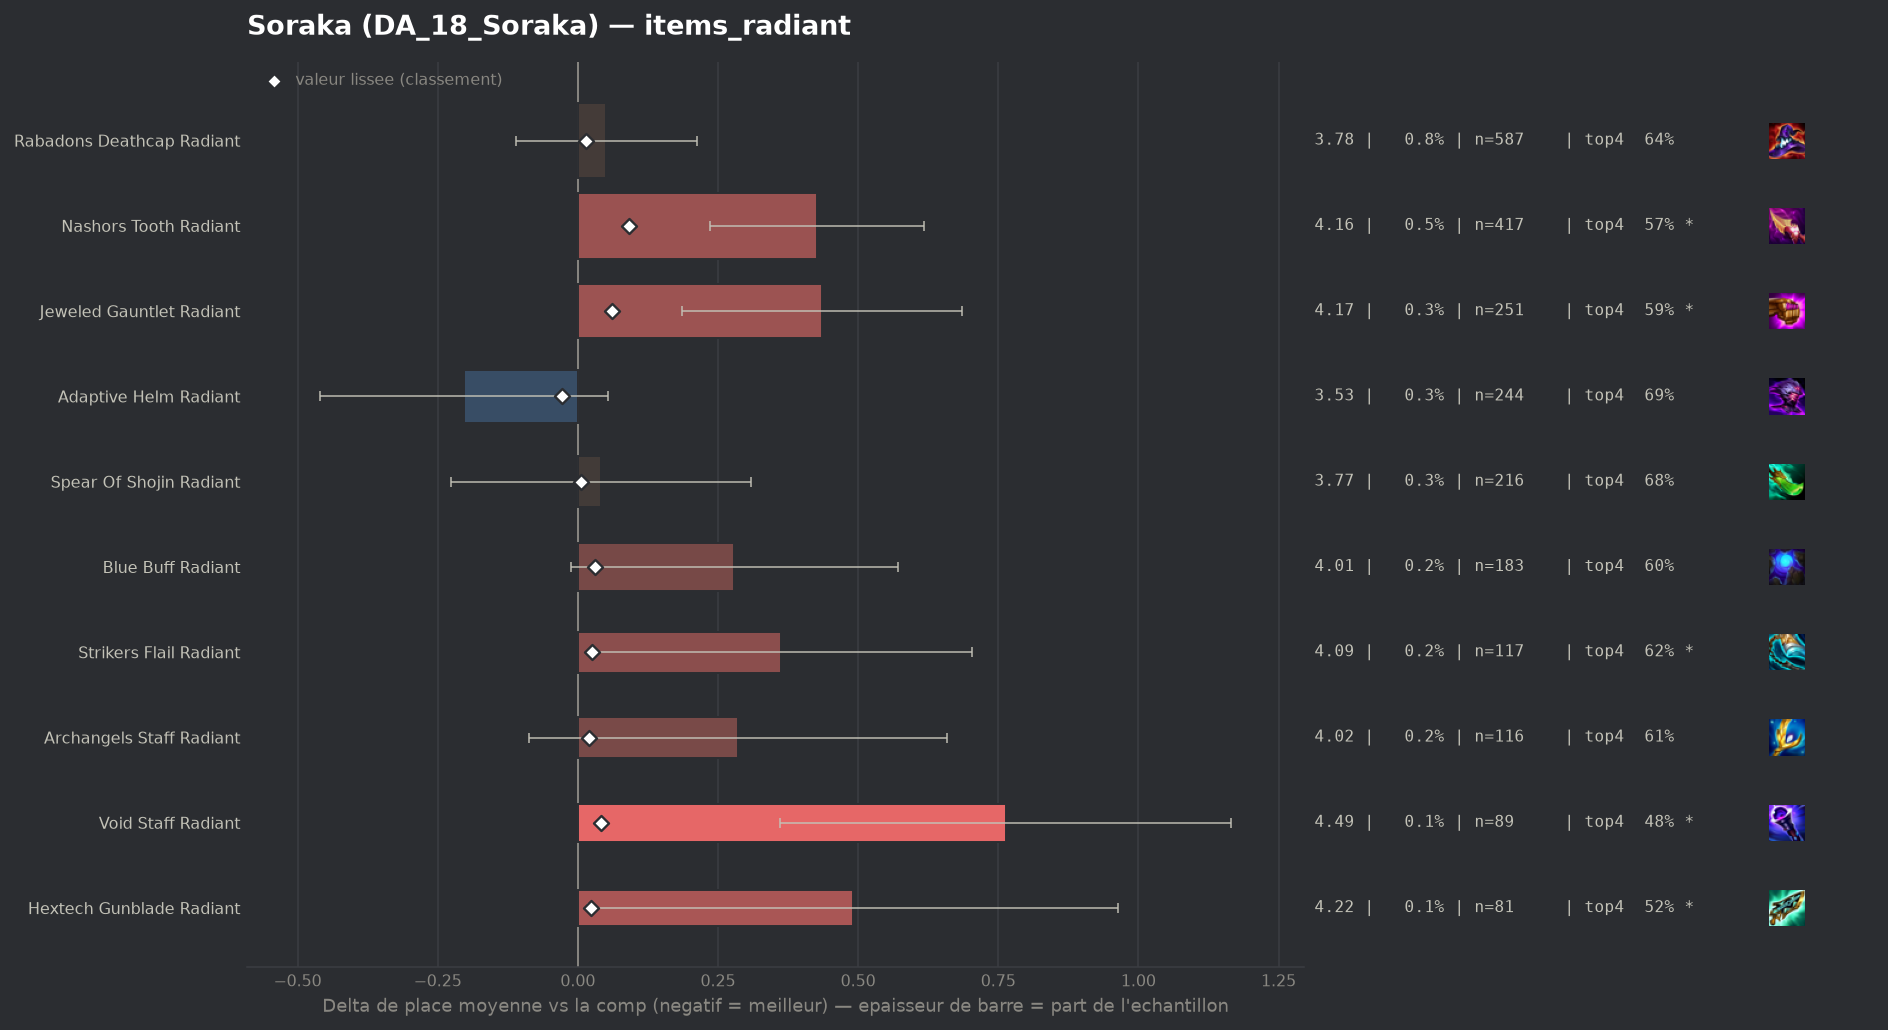

The data file committed next to this chart (first rows):
group, label, n, share, avg_place, shrunk_avg, score, d_avg, d_avg_pess, impact, d_top4, win, top2, top4, sd, z, p, significant
populaire, Adaptive Helm Radiant, 244, 0.003156, 3.529, 3.704, -0.028, -0.203, 0.0, 0.0001, 0.0354, 0.1926, 0.373, 0.6885, 2.045, -1.55, 0.122, False
populaire, Spear Of Shojin Radiant, 216, 0.002794, 3.773, 3.737, 0.005, 0.042, 0.0, -0.0, 0.0275, 0.1296, 0.3102, 0.6806, 2.004, 0.3, 0.7605, False
, Giant Slayer Radiant, 69, 0.0008925, 3.957, 3.741, 0.01, 0.225, 0.0, -0.0, -0.0444, 0.1014, 0.2609, 0.6087, 1.914, 0.98, 0.3291, False
populaire, Rabadons Deathcap Radiant, 587, 0.007593, 3.782, 3.745, 0.014, 0.05, 0.0, -0.0001, -0.0091, 0.1499, 0.3101, 0.644, 1.984, 0.61, 0.5395, False
populaire, Archangels Staff Radiant, 116, 0.0015, 4.017, 3.751, 0.02, 0.286, 0.0, -0.0, -0.041, 0.1552, 0.2672, 0.6121, 2.051, 1.5, 0.1338, False
populaire, Hextech Gunblade Radiant, 81, 0.001048, 4.222, 3.756, 0.024, 0.491, 0.019, -0.0, -0.1346, 0.1111, 0.2963, 0.5185, 2.166, 2.04, 0.04154, True
populaire, Strikers Flail Radiant, 117, 0.001513, 4.094, 3.757, 0.026, 0.363, 0.022, -0.0, -0.0292, 0.094, 0.2222, 0.6239, 1.876, 2.09, 0.03682, True
populaire, Blue Buff Radiant, 183, 0.002367, 4.011, 3.761, 0.03, 0.279, 0.0, -0.0001, -0.052, 0.1038, 0.2623, 0.6011, 2.016, 1.87, 0.06115, False
populaire, Void Staff Radiant, 89, 0.001151, 4.494, 3.773, 0.042, 0.763, 0.361, -0.0, -0.17, 0.0787, 0.2022, 0.4831, 1.932, 3.72, 0.0002, True
populaire, Jeweled Gauntlet Radiant, 251, 0.003247, 4.167, 3.792, 0.061, 0.436, 0.186, -0.0002, -0.0674, 0.0876, 0.251, 0.5857, 2.015, 3.42, 0.00062, True
populaire, Nashors Tooth Radiant, 417, 0.005394, 4.158, 3.822, 0.091, 0.427, 0.236, -0.0005, -0.0872, 0.1007, 0.2518, 0.5659, 1.977, 4.4, 1e-05, True
